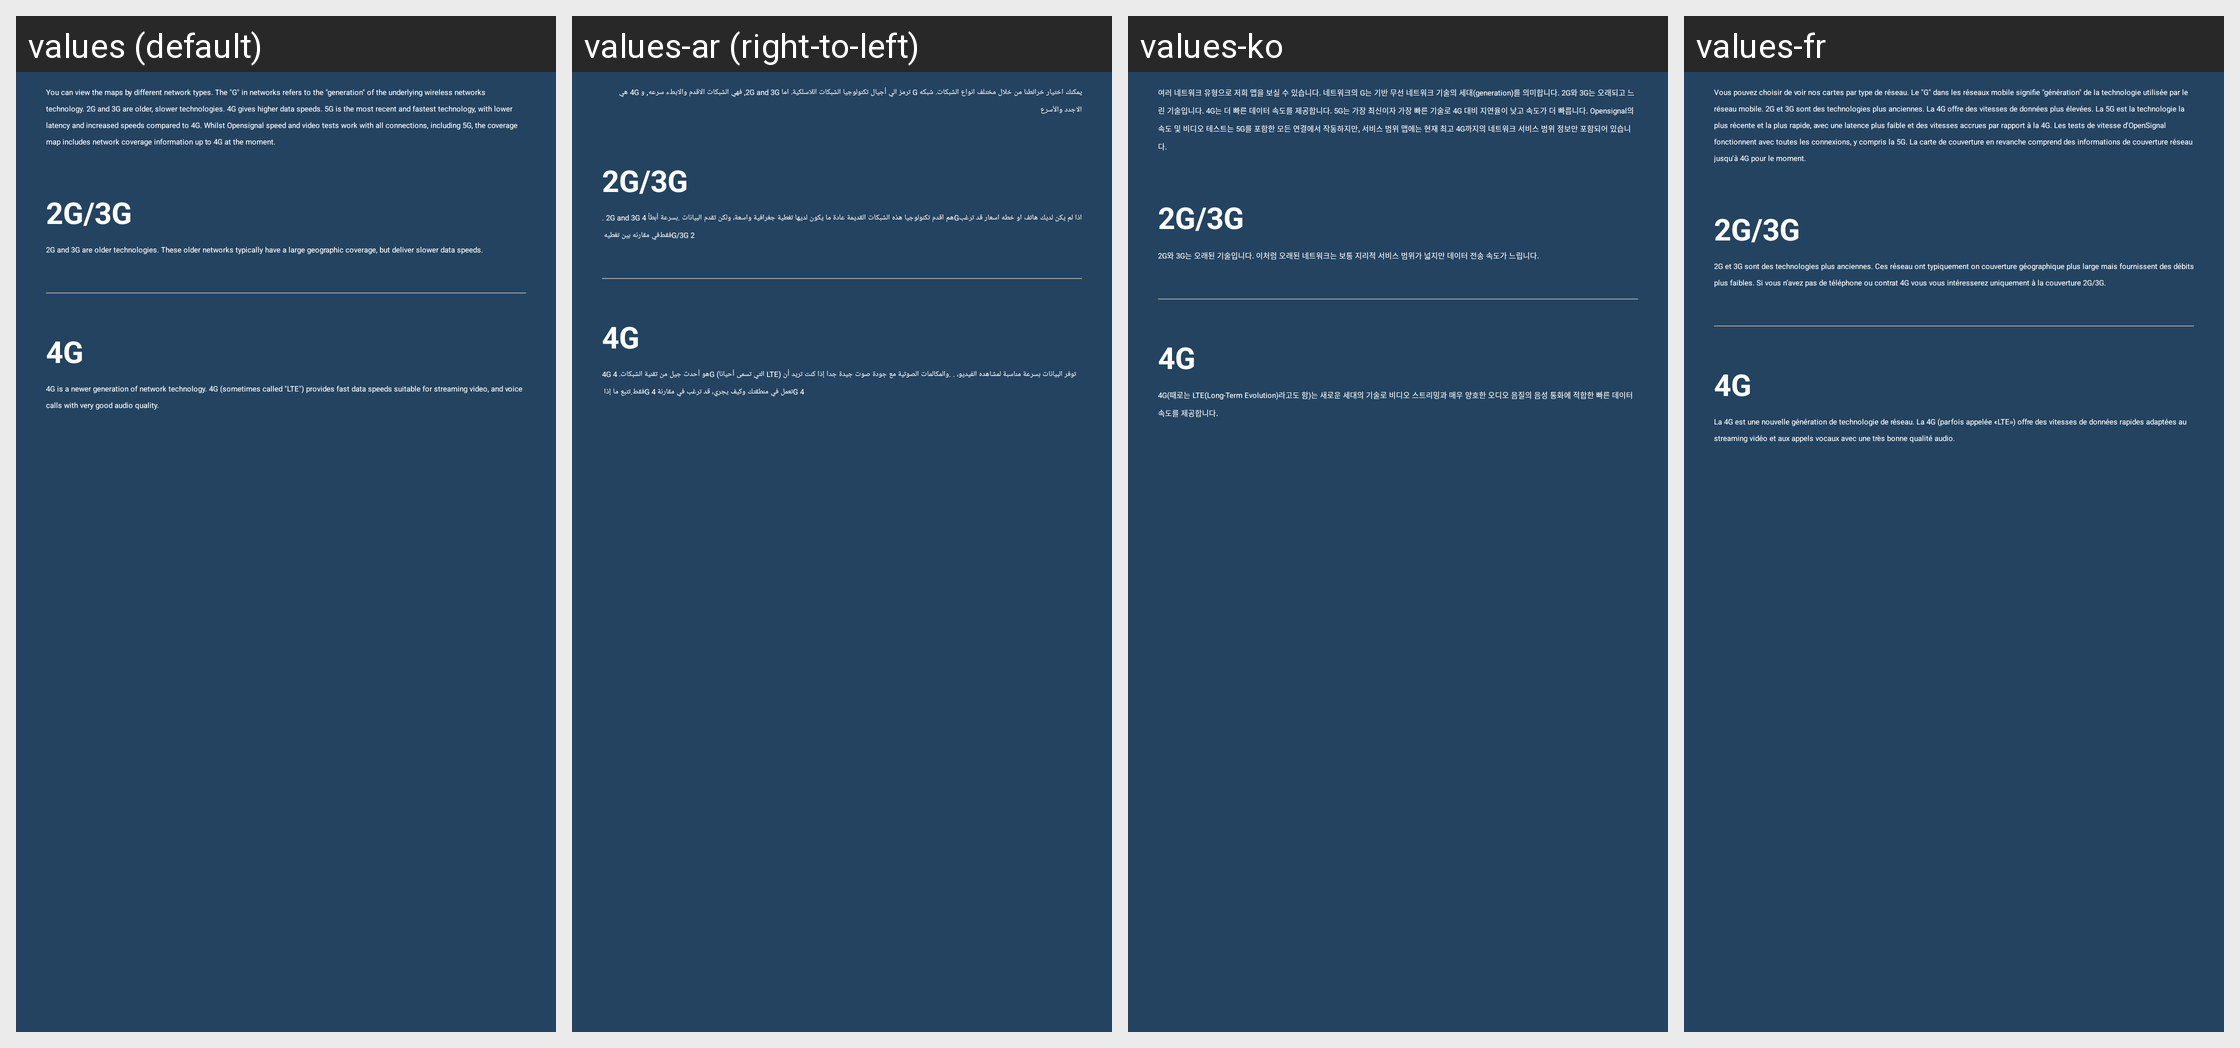

Translations of the strings shown on this Android screen, per locale in the grid:
Android screen res/layout/dialog_network_types_info.xml rendered under 4 locales, left to right: values (default), values-ar (right-to-left), values-ko, values-fr. Device: Nexus 5 (rendered at 1080×1920; each locale shown at half size, 540×960, under a caption strip naming it); theme OpenDay.
Other locales in the repository, not shown: values-af, values-am, values-as, values-az, values-be, values-bg, values-bn, values-bs, values-ca, values-cs, values-da, values-de, values-el, values-en-rGB, values-en-rIN, values-en-rUS, values-es, values-es-rUS, values-et, values-eu, values-fa, values-fi, values-fil, values-fr-rCA, values-gl, values-gu, values-hi, values-hr, values-hu, values-hy, values-in, values-is, values-it, values-iw, values-ja, values-ka, values-kk, values-km, values-kn, values-ky, values-lo, values-lt, values-lv, values-mk, values-ml, values-mn, values-mr, values-ms, values-my, values-nb, values-ne, values-nl, values-or, values-pa, values-pl, values-pt, values-pt-rBR, values-pt-rPT, values-ro, values-ru, values-si, values-sk, values-sl, values-sq, values-sr, values-sv, values-sw, values-ta, values-te, values-th, values-tl, values-tr, values-uk, values-ur, values-uz, values-vi, values-zh-rCN, values-zh-rHK, values-zh-rTW, values-zu.
Strings drawn on this screen, with the default value and each locale's value (text and hints the layout hard-codes, and strings that could not be matched under every locale, appear in the picture but are not listed):

network_types_legend_header
  values: You can view the maps by different network types. The "G" in networks refers to the "generation" of the underlying wireless networks technology. 2G and 3G are older, slower technologies. 4G gives higher data speeds. 5G is the most recent and fastest technology, with lower latency and increased speeds compared to 4G. Whilst Opensignal speed and video tests work with all connections, including 5G, …[clipped]
  values-ar: يمكنك اختيار خرائطنا من خلال مختلف انواع الشبكات. شبكه G ترمز الي أجيال تكنولوجيا الشبكات اللاسلكية. اما 2G and 3G, فهي الشبكات الاقدم والابطء سرعه, و 4G هي الاجدد والأسرع
  values-ko: 여러 네트워크 유형으로 저희 맵을 보실 수 있습니다. 네트워크의 G는 기반 무선 네트워크 기술의 세대(generation)를 의미합니다. 2G와 3G는 오래되고 느린 기술입니다. 4G는 더 빠른 데이터 속도를 제공합니다. 5G는 가장 최신이자 가장 빠른 기술로 4G 대비 지연율이 낮고 속도가 더 빠릅니다. Opensignal의 속도 및 비디오 테스트는 5G를 포함한 모든 연결에서 작동하지만, 서비스 범위 맵에는 현재 최고 4G까지의 네트워크 서비스 범위 정보만 포함되어 있습니다.
  values-fr: Vous pouvez choisir de voir nos cartes par type de réseau. Le "G" dans les réseaux mobile signifie "génération" de la technologie utilisée par le réseau mobile. 2G et 3G sont des technologies plus anciennes. La 4G offre des vitesses de données plus élevées. La 5G est la technologie la plus récente et la plus rapide, avec une latence plus faible et des vitesses accrues par rapport à la 4G. Les …[clipped]

network_types_legend_2g_3g_explanation
  values: 2G and 3G are older technologies. These older networks typically have a large geographic coverage, but deliver slower data speeds.
  values-ar: . 2G and 3G هم اقدم تكنولوجيا هذه الشبكات القديمة عادة ما يكون لديها تغطية جغرافية واسعة، ولكن تقدم البيانات .بسرعة أبطأ 4Gاذا لم يكن لديك هاتف او خطه اسعار قد ترغب في مقارنه بين تغطيه 2G/3G فقط
  values-ko: 2G와 3G는 오래된 기술입니다. 이처럼 오래된 네트워크는 보통 지리적 서비스 범위가 넓지만 데이터 전송 속도가 느립니다.
  values-fr: 2G et 3G sont des technologies plus anciennes. Ces réseau ont typiquement on couverture géographique plus large mais fournissent des débits plus faibles. Si vous n’avez pas de téléphone ou contrat 4G vous vous intéresserez uniquement à la couverture 2G/3G.

network_types_legend_4g_explanation
  values: 4G is a newer generation of network technology. 4G (sometimes called "LTE") provides fast data speeds suitable for streaming video, and voice calls with very good audio quality.
  values-ar: 4G هو أحدث جيل من تقنية الشبكات. 4G (التي تسمى أحيانا LTE) توفر البيانات بسرعة مناسبة لمشاهده الفيديو، . .والمكالمات الصوتية مع جودة صوت جيدة جدا إذا كنت تريد أن تتبع ما إذا 4G تعمل في منطقتك وكيف يجري، قد ترغب في مقارنة 4G فقط.
  values-ko: 4G(때로는 LTE(Long-Term Evolution)라고도 함)는 새로운 세대의 기술로 비디오 스트리밍과 매우 양호한 오디오 음질의 음성 통화에 적합한 빠른 데이터 속도를 제공합니다.
  values-fr: La 4G est une nouvelle génération de technologie de réseau. La 4G (parfois appelée «LTE») offre des vitesses de données rapides adaptées au streaming vidéo et aux appels vocaux avec une très bonne qualité audio.
